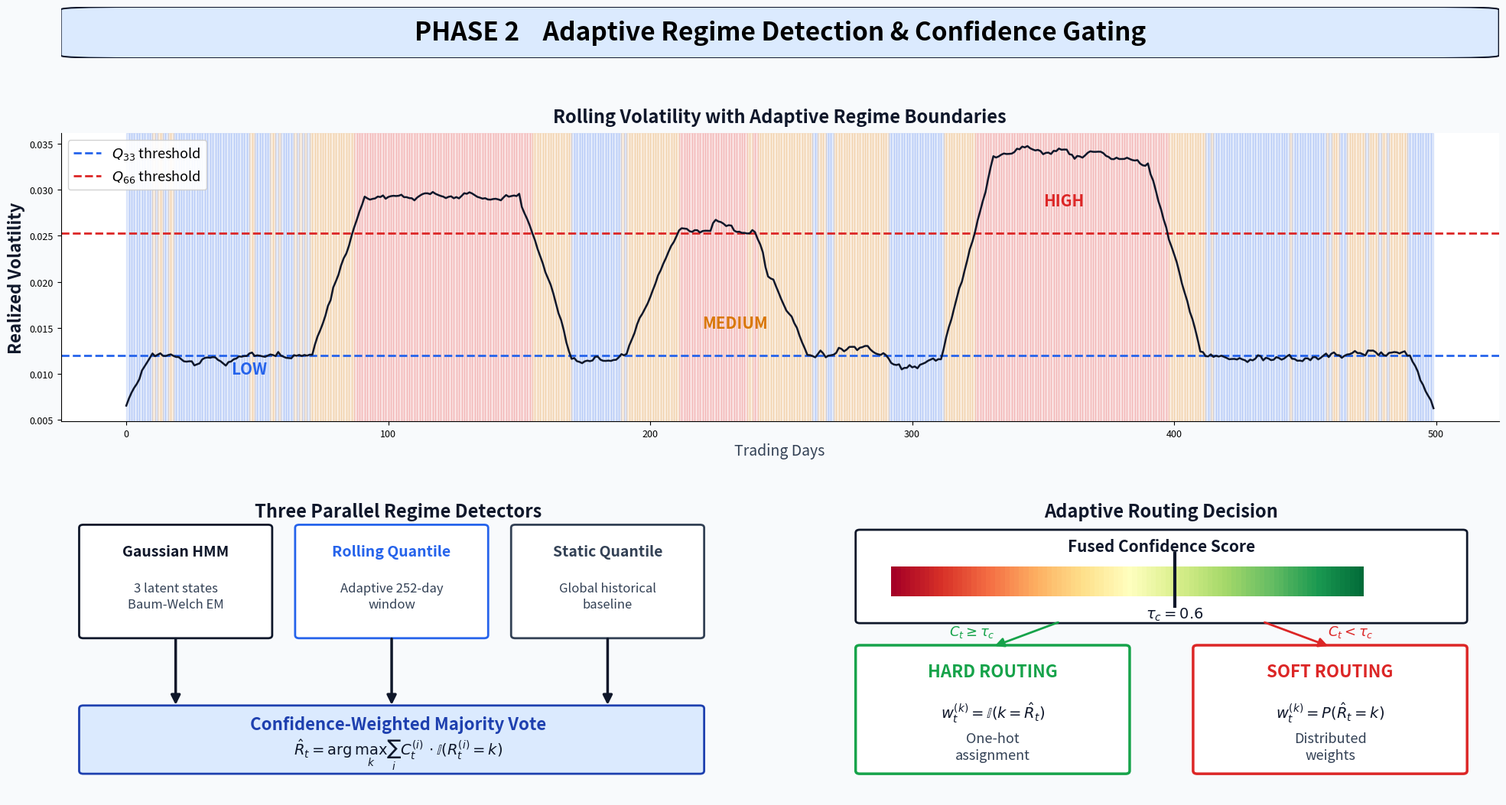

This chart was generated by the following Python code: (Note: this script raises an exception after producing the figure.)
import matplotlib
matplotlib.use('Agg')
import matplotlib.pyplot as plt
from matplotlib.patches import FancyBboxPatch, FancyArrowPatch, Rectangle, Polygon
from matplotlib.gridspec import GridSpec
import numpy as np, os

N='#0F172A'; A='#1E40AF'; A2='#2563EB'; S='#334155'; W='#FFFFFF'; BG='#F8FAFC'
AL='#DBEAFE'; SL='#E2E8F0'; GL='#F1F5F9'
R_LOW='#2563EB'; R_MED='#D97706'; R_HI='#DC2626'

out=r"c:\Users\Harshit Kumar\Downloads\Financial Anomaly Detection Journal Paper Coding Part\Financial-Anomaly-Detection-S-P500-Ensmeble_Model\correct figures"

fig=plt.figure(figsize=(20,11),facecolor=BG)
gs=GridSpec(3,4,figure=fig,hspace=0.35,wspace=0.3,
            height_ratios=[0.08,0.45,0.47],
            left=0.03,right=0.97,top=0.97,bottom=0.03)

# ── TITLE ──
ax_t=fig.add_subplot(gs[0,:])
ax_t.set_xlim(0,1); ax_t.set_ylim(0,1); ax_t.axis('off')
ax_t.add_patch(FancyBboxPatch((0,0),1,1,boxstyle="round,pad=0,rounding_size=0.05",fc=AL,ec=N,lw=1.5,transform=ax_t.transAxes,zorder=1))
ax_t.text(0.5,0.5,"PHASE 2    Adaptive Regime Detection & Confidence Gating",transform=ax_t.transAxes,ha='center',va='center',fontsize=24,fontweight='bold',color='#000000',zorder=5)

# ══════ TOP ROW: VOLATILITY CHART WITH REGIME COLORING ══════
ax_vol=fig.add_subplot(gs[1,:])
ax_vol.set_facecolor(W)
np.random.seed(2024)
T=500
ret=np.random.randn(T)*0.012
# Create regime-like vol clusters
vol=np.zeros(T)
for i in range(T):
    base=0.008
    if 80<i<160: base=0.025
    if 200<i<250: base=0.022
    if 320<i<400: base=0.03
    vol[i]=base+abs(np.random.randn())*0.005
vol_smooth=np.convolve(vol,np.ones(20)/20,mode='same')

# Regime thresholds
q33=np.percentile(vol_smooth,33)
q66=np.percentile(vol_smooth,66)

# Color regime bands
for i in range(T-1):
    if vol_smooth[i]<q33: c=R_LOW
    elif vol_smooth[i]<q66: c=R_MED
    else: c=R_HI
    ax_vol.axvspan(i,i+1,color=c,alpha=0.12,zorder=0)

ax_vol.plot(range(T),vol_smooth,color=N,lw=1.8,zorder=3)
ax_vol.axhline(q33,color=R_LOW,lw=2,ls='--',zorder=2,label=r'$Q_{33}$ threshold')
ax_vol.axhline(q66,color=R_HI,lw=2,ls='--',zorder=2,label=r'$Q_{66}$ threshold')

# Regime labels on chart
ax_vol.text(40,q33-0.002,"LOW",fontsize=15,fontweight='bold',color=R_LOW)
ax_vol.text(220,q33+0.003,"MEDIUM",fontsize=15,fontweight='bold',color=R_MED)
ax_vol.text(350,q66+0.003,"HIGH",fontsize=15,fontweight='bold',color=R_HI)

ax_vol.set_ylabel("Realized Volatility",fontsize=16,fontweight='bold',color=N)
ax_vol.set_xlabel("Trading Days",fontsize=14,color=S)
ax_vol.set_title("Rolling Volatility with Adaptive Regime Boundaries",fontsize=17,fontweight='bold',color=N,pad=10)
ax_vol.legend(fontsize=13,loc='upper left',framealpha=0.9)
ax_vol.spines['top'].set_visible(False)
ax_vol.spines['right'].set_visible(False)
ax_vol.tick_params(labelsize=9)

# ══════ BOTTOM ROW: DETECTOR -> FUSION -> ROUTING ══════
def bx(ax,x,y,w,h,fc=W,ec=N,lw=1.8,rad=0.06):
    ax.add_patch(FancyBboxPatch((x,y),w,h,boxstyle=f"round,pad=0.03,rounding_size={rad}",fc=fc,ec=ec,lw=lw,zorder=2))
def ar(ax,x1,y1,x2,y2,c=S,lw=2.5):
    ax.add_patch(FancyArrowPatch((x1,y1),(x2,y2),arrowstyle='-|>',color=c,lw=lw,mutation_scale=18,zorder=3))
def tx(ax,x,y,t,fs=14,c=N,fw='bold',ha='center',va='center'):
    ax.text(x,y,t,fontsize=fs,color=c,fontweight=fw,ha=ha,va=va,zorder=5,linespacing=1.3)

# Bottom left: 3 Detectors
ax_d=fig.add_subplot(gs[2,0:2])
ax_d.set_xlim(0,10); ax_d.set_ylim(0,6); ax_d.axis('off'); ax_d.set_facecolor(BG)

tx(ax_d,5,5.7,"Three Parallel Regime Detectors",fs=17)

# Detector boxes
dets=[
    ("Gaussian HMM","3 latent states\nBaum-Welch EM",0.3,3.2,N),
    ("Rolling Quantile","Adaptive 252-day\nwindow",3.5,3.2,A2),
    ("Static Quantile","Global historical\nbaseline",6.7,3.2,S),
]
for name,desc,x,y,ec in dets:
    bx(ax_d,x,y,2.8,2.2,fc=W,ec=ec,lw=2)
    tx(ax_d,x+1.4,y+1.7,name,fs=14,c=ec)
    tx(ax_d,x+1.4,y+0.8,desc,fs=12,c=S,fw='normal')

# Output arrows
for x in [1.7,4.9,8.1]:
    ar(ax_d,x,3.2,x,1.8,c=N)

# Merge box
bx(ax_d,0.3,0.5,9.2,1.3,fc=AL,ec=A,lw=2)
tx(ax_d,5.0,1.45,"Confidence-Weighted Majority Vote",fs=16,c=A)
tx(ax_d,5.0,0.85,r"$\hat{R}_t = \arg\max_k \sum_i C_t^{(i)} \cdot \mathbb{I}(R_t^{(i)}=k)$",fs=14,c=N,fw='normal')

# Bottom right: Routing Decision
ax_r=fig.add_subplot(gs[2,2:4])
ax_r.set_xlim(0,10); ax_r.set_ylim(0,6); ax_r.axis('off'); ax_r.set_facecolor(BG)

tx(ax_r,5,5.7,"Adaptive Routing Decision",fs=17)

# Confidence bar visual
bx(ax_r,0.5,3.5,9,1.8,fc=W,ec=N,lw=2)
tx(ax_r,5,5.0,"Fused Confidence Score",fs=15)

# Gradient bar
for i in range(100):
    x=1.0+i*0.07
    col=plt.cm.RdYlGn(i/100)
    ax_r.add_patch(Rectangle((x,4.0),0.07,0.6,fc=col,ec='none',zorder=4))

# Threshold line
thresh_x=1.0+60*0.07  # 0.6 position
ax_r.plot([thresh_x,thresh_x],[3.8,4.85],color=N,lw=3,zorder=5)
tx(ax_r,thresh_x,3.65,r"$\tau_c = 0.6$",fs=14,c=N)

# Two outcome boxes
bx(ax_r,0.5,0.5,4.0,2.5,fc=W,ec='#16A34A',lw=2.5)
tx(ax_r,2.5,2.5,"HARD ROUTING",fs=16,c='#16A34A')
tx(ax_r,2.5,1.7,r"$w_t^{(k)} = \mathbb{I}(k = \hat{R}_t)$",fs=14,c=N,fw='normal')
tx(ax_r,2.5,1.0,"One-hot\nassignment",fs=13,c=S,fw='normal')

bx(ax_r,5.5,0.5,4.0,2.5,fc=W,ec=R_HI,lw=2.5)
tx(ax_r,7.5,2.5,"SOFT ROUTING",fs=16,c=R_HI)
tx(ax_r,7.5,1.7,r"$w_t^{(k)} = P(\hat{R}_t = k)$",fs=14,c=N,fw='normal')
tx(ax_r,7.5,1.0,"Distributed\nweights",fs=13,c=S,fw='normal')

# Arrows from bar to boxes
ar(ax_r,3.5,3.5,2.5,3.0,c='#16A34A',lw=2)
tx(ax_r,2.2,3.3,r"$C_t \geq \tau_c$",fs=13,c='#16A34A')

ar(ax_r,6.5,3.5,7.5,3.0,c=R_HI,lw=2)
tx(ax_r,7.8,3.3,r"$C_t < \tau_c$",fs=13,c=R_HI)

plt.savefig(os.path.join(out,'phase2_architecture.png'),dpi=400,bbox_inches='tight',facecolor=BG)
plt.close()
print("Done Phase 2")
